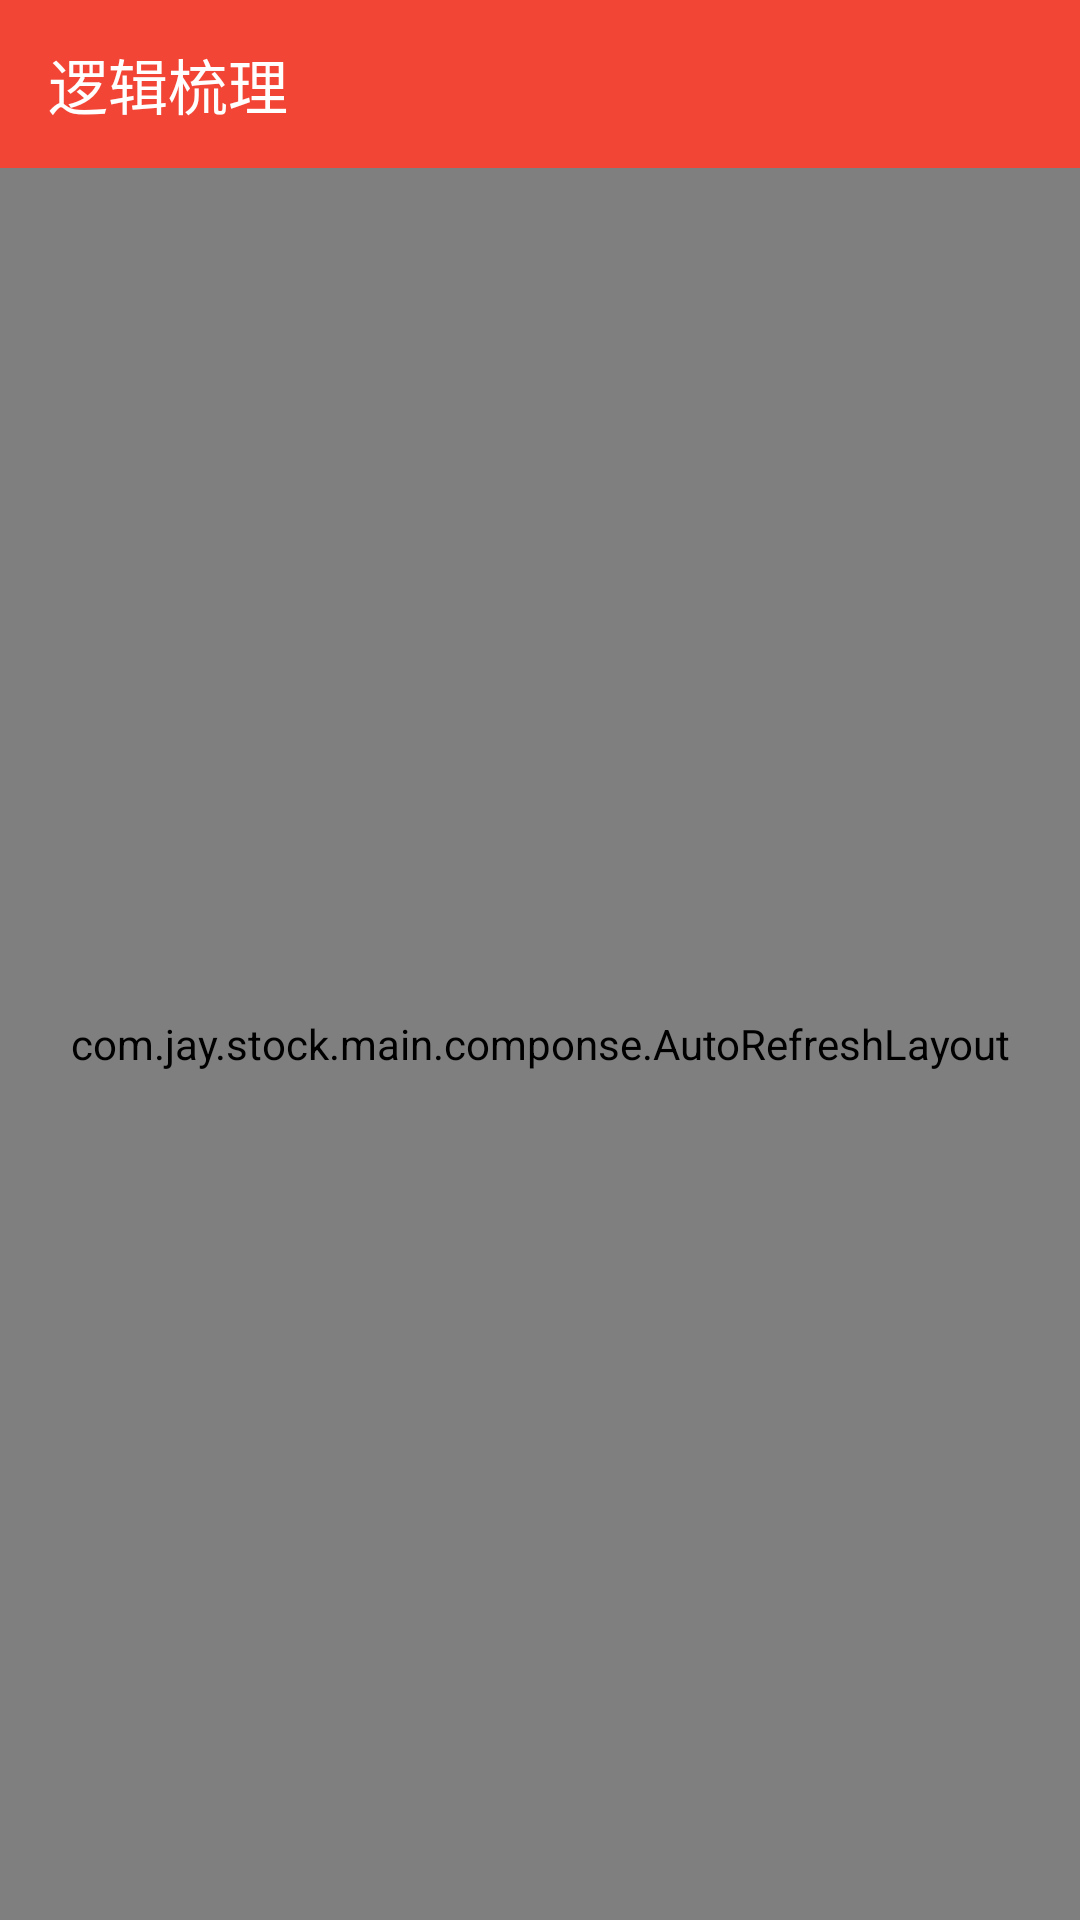

Produce the Android XML layout that renders to this screen, including the resource entries it uses.
<!-- AndroidManifest.xml: application theme AppTheme -->
<!-- res/layout/fragment_logic_layout.xml -->
<?xml version="1.0" encoding="utf-8"?>
<layout xmlns:android="http://schemas.android.com/apk/res/android"
    xmlns:app="http://schemas.android.com/apk/res-auto">

    <data>

        <variable
            name="fragment"
            type="com.jay.stock.main.logic.LogicFragment" />
    </data>

    <LinearLayout
        android:layout_width="match_parent"
        android:layout_height="match_parent"
        android:background="@color/main_bg"
        android:orientation="vertical">

        <androidx.appcompat.widget.Toolbar
            android:id="@+id/toolbar"
            android:layout_width="match_parent"
            android:layout_height="?attr/actionBarSize"
            app:title="逻辑梳理"
            android:background="@color/theme_color_primary"
            app:titleTextColor="@color/white" />

        <com.jay.stock.main.componse.AutoRefreshLayout
            android:id="@+id/refresh_layout"
            android:layout_width="match_parent"
            android:layout_height="match_parent">

            <androidx.recyclerview.widget.RecyclerView
                android:id="@+id/recycler_view"
                android:layout_width="match_parent"
                android:layout_height="match_parent" />
        </com.jay.stock.main.componse.AutoRefreshLayout>
    </LinearLayout>
</layout>
<!-- resources referenced by this layout -->
<resources>
  <color name="main_bg">#F6F7FC</color>
  <color name="theme_color_primary">#F24535</color>
  <color name="white">#ffffff</color>
  <style name="AppTheme" parent="Theme.AppCompat.Light.DarkActionBar">
          
          <item name="colorPrimary">@color/colorPrimary</item>
          <item name="colorPrimaryDark">@color/colorPrimaryDark</item>
          <item name="colorAccent">@color/colorAccent</item>
          <item name="windowActionBar">false</item>
          <item name="windowNoTitle">true</item>
      </style>
  <color name="colorPrimary">#F24535</color>
  <color name="colorPrimaryDark">#F24535</color>
  <color name="colorAccent">#F24535</color>
</resources>
